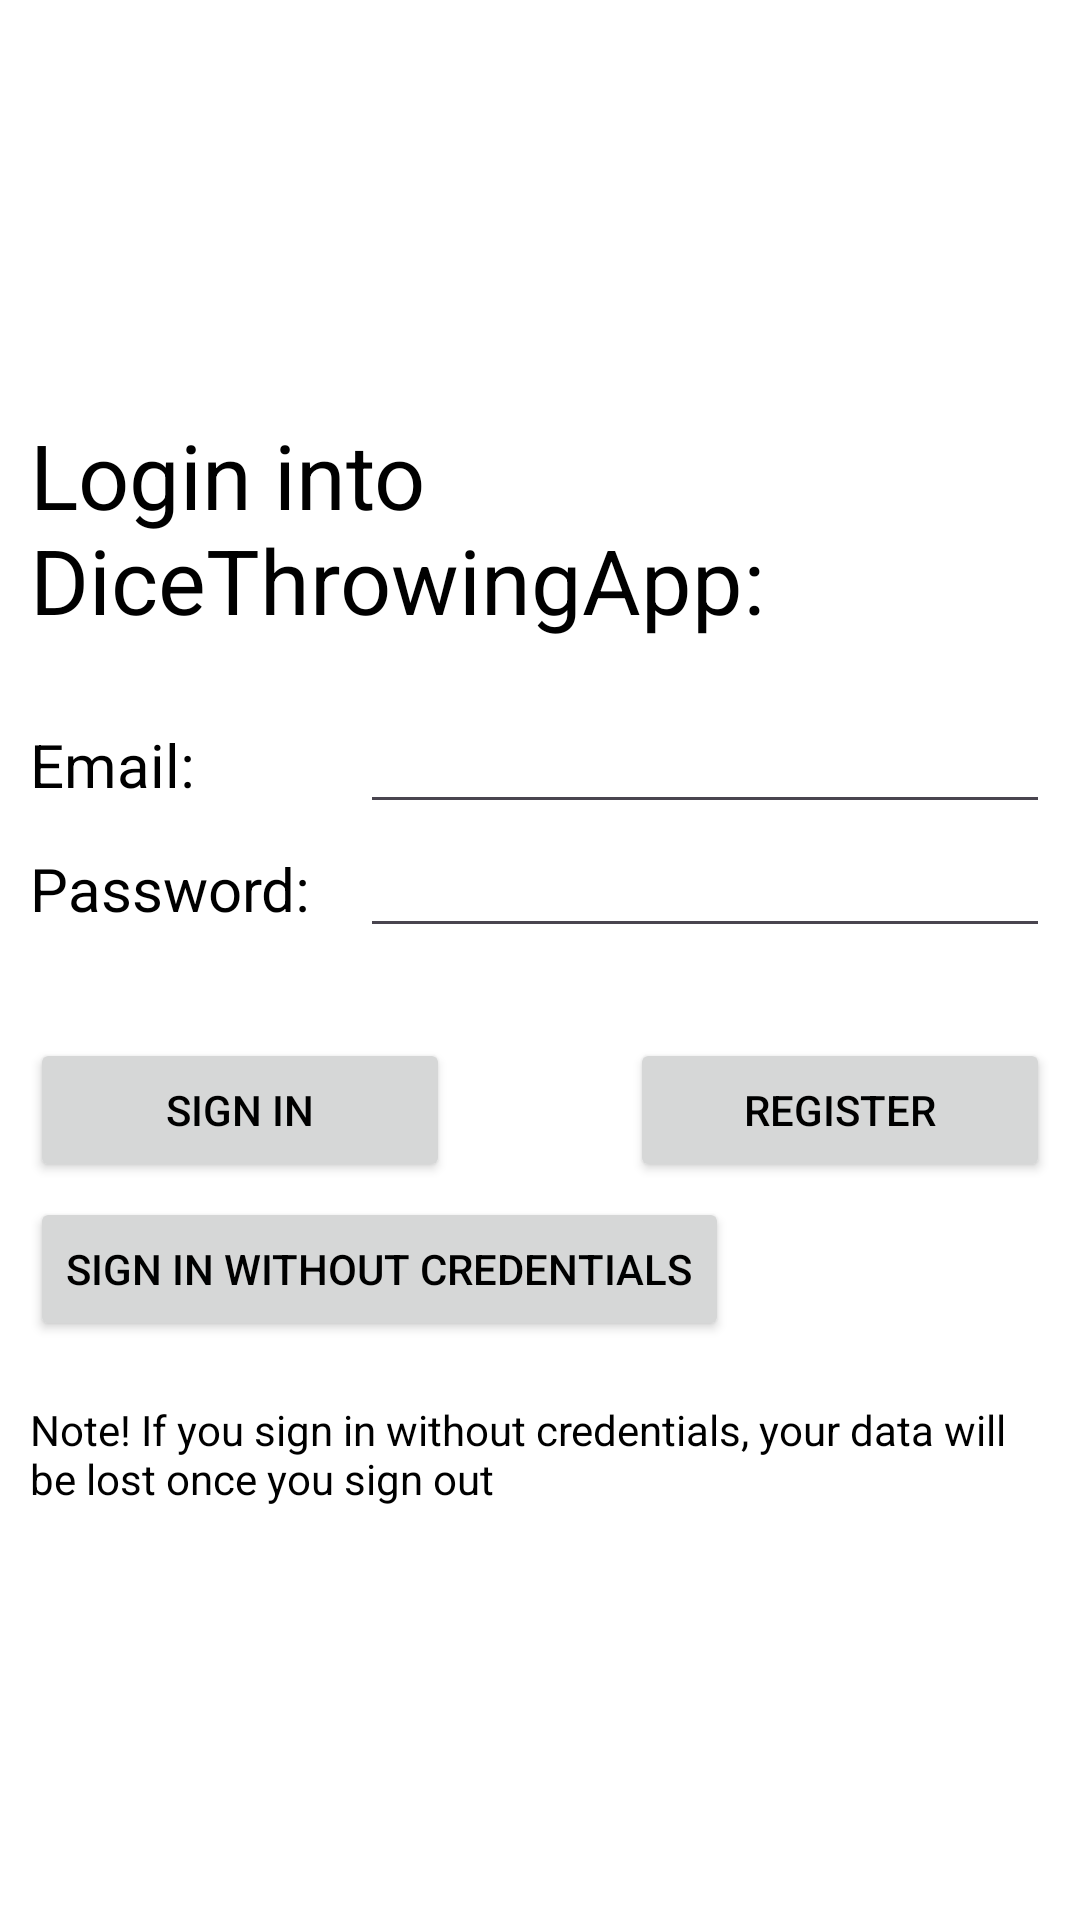

The Android layout XML behind this screen, and the referenced resources:
<!-- AndroidManifest.xml: application theme Theme.GameApp -->
<!-- res/layout/activity_main.xml -->
<?xml version="1.0" encoding="utf-8"?>
<androidx.constraintlayout.widget.ConstraintLayout xmlns:android="http://schemas.android.com/apk/res/android"
    xmlns:app="http://schemas.android.com/apk/res-auto"
    xmlns:tools="http://schemas.android.com/tools"
    android:layout_width="match_parent"
    android:layout_height="match_parent"
    tools:context=".MainActivity"
    android:background="@color/white">

    <LinearLayout
        android:layout_width="match_parent"
        android:layout_height="wrap_content"
        android:layout_marginTop="100dp"
        android:layout_marginBottom="100dp"
        android:orientation="vertical"
        android:padding="10dp"
        app:layout_constraintBottom_toBottomOf="parent"
        app:layout_constraintEnd_toEndOf="parent"
        app:layout_constraintStart_toStartOf="parent"
        app:layout_constraintTop_toTopOf="parent">

        <TextView
            android:id="@+id/textView5"
            android:layout_width="match_parent"
            android:layout_height="wrap_content"
            android:layout_marginBottom="20dp"
            android:text="@string/login_into_gameapp"
            android:textColor="#000000"
            android:textSize="30sp" />

        <LinearLayout
            android:layout_width="match_parent"
            android:layout_height="match_parent"
            android:orientation="horizontal">

            <TextView
                android:id="@+id/emailTextView"
                android:layout_width="100sp"
                android:layout_height="wrap_content"
                android:layout_marginEnd="10sp"
                android:text="@string/email"
                android:textColor="#000000"
                android:textSize="20sp" />

            <EditText
                android:id="@+id/editTextEmailAddress"
                android:layout_width="0dp"
                android:layout_height="wrap_content"
                android:layout_weight="1"
                android:ems="10"
                android:textColor="#000000"
                android:inputType="textEmailAddress" />
        </LinearLayout>

        <LinearLayout
            android:layout_width="match_parent"
            android:layout_height="match_parent"
            android:orientation="horizontal">

            <TextView
                android:id="@+id/passwordTextView"
                android:layout_width="100sp"
                android:layout_height="wrap_content"
                android:layout_marginEnd="10sp"
                android:text="@string/password"
                android:textColor="#000000"
                android:textSize="20sp" />

            <EditText
                android:id="@+id/editTextPassword"
                android:layout_width="0dp"
                android:layout_height="wrap_content"
                android:layout_weight="1"
                android:ems="10"
                android:textColor="#000000"
                android:inputType="textPassword" />
        </LinearLayout>

        <LinearLayout
            android:layout_width="match_parent"
            android:layout_height="match_parent"
            android:orientation="horizontal"
            android:layout_marginTop="30dp">

            <Button
                android:id="@+id/userButton"
                android:layout_width="wrap_content"
                android:layout_height="wrap_content"
                android:text="@string/sign_in"
                android:textColor="#000000"
                android:layout_weight="1"
                android:layout_marginEnd="60dp"/>

            <Button
                android:id="@+id/registerButton"
                android:layout_width="wrap_content"
                android:layout_height="wrap_content"
                android:text="@string/register"
                android:textColor="#000000"
                android:layout_weight="1"/>
        </LinearLayout>

        <Button
            android:id="@+id/anonButton"
            android:layout_width="wrap_content"
            android:layout_height="wrap_content"
            android:text="@string/sign_in_without_credentials"
            android:textColor="#000000"
            android:layout_marginTop="5dp" />

        <TextView
            android:id="@+id/textView6"
            android:layout_width="match_parent"
            android:layout_height="wrap_content"
            android:layout_marginTop="20dp"
            android:text="@string/note_if_you_sign_in_without_credentials_your_data_will_be_lost_once_you_sign_out"
            android:textColor="#000000" />
    </LinearLayout>

</androidx.constraintlayout.widget.ConstraintLayout>
<!-- resources referenced by this layout -->
<resources>
  <string name="email">Email:</string>
  <string name="login_into_gameapp">Login into DiceThrowingApp:</string>
  <string name="note_if_you_sign_in_without_credentials_your_data_will_be_lost_once_you_sign_out">Note! If you sign in without credentials, your data will be lost once you sign out</string>
  <string name="password">Password:</string>
  <string name="register">Register</string>
  <string name="sign_in">Sign in</string>
  <string name="sign_in_without_credentials">Sign in without credentials</string>
  <style name="Theme.GameApp" parent="Base.Theme.GameApp" />
  <style name="Base.Theme.GameApp" parent="Theme.Material3.DayNight.NoActionBar">
          
          
      </style>
  <!-- not gathered from this repository: default colours our renderer supplied (Android Studio template values) -->
  <color name="white">#FFFFFFFF</color>
</resources>
